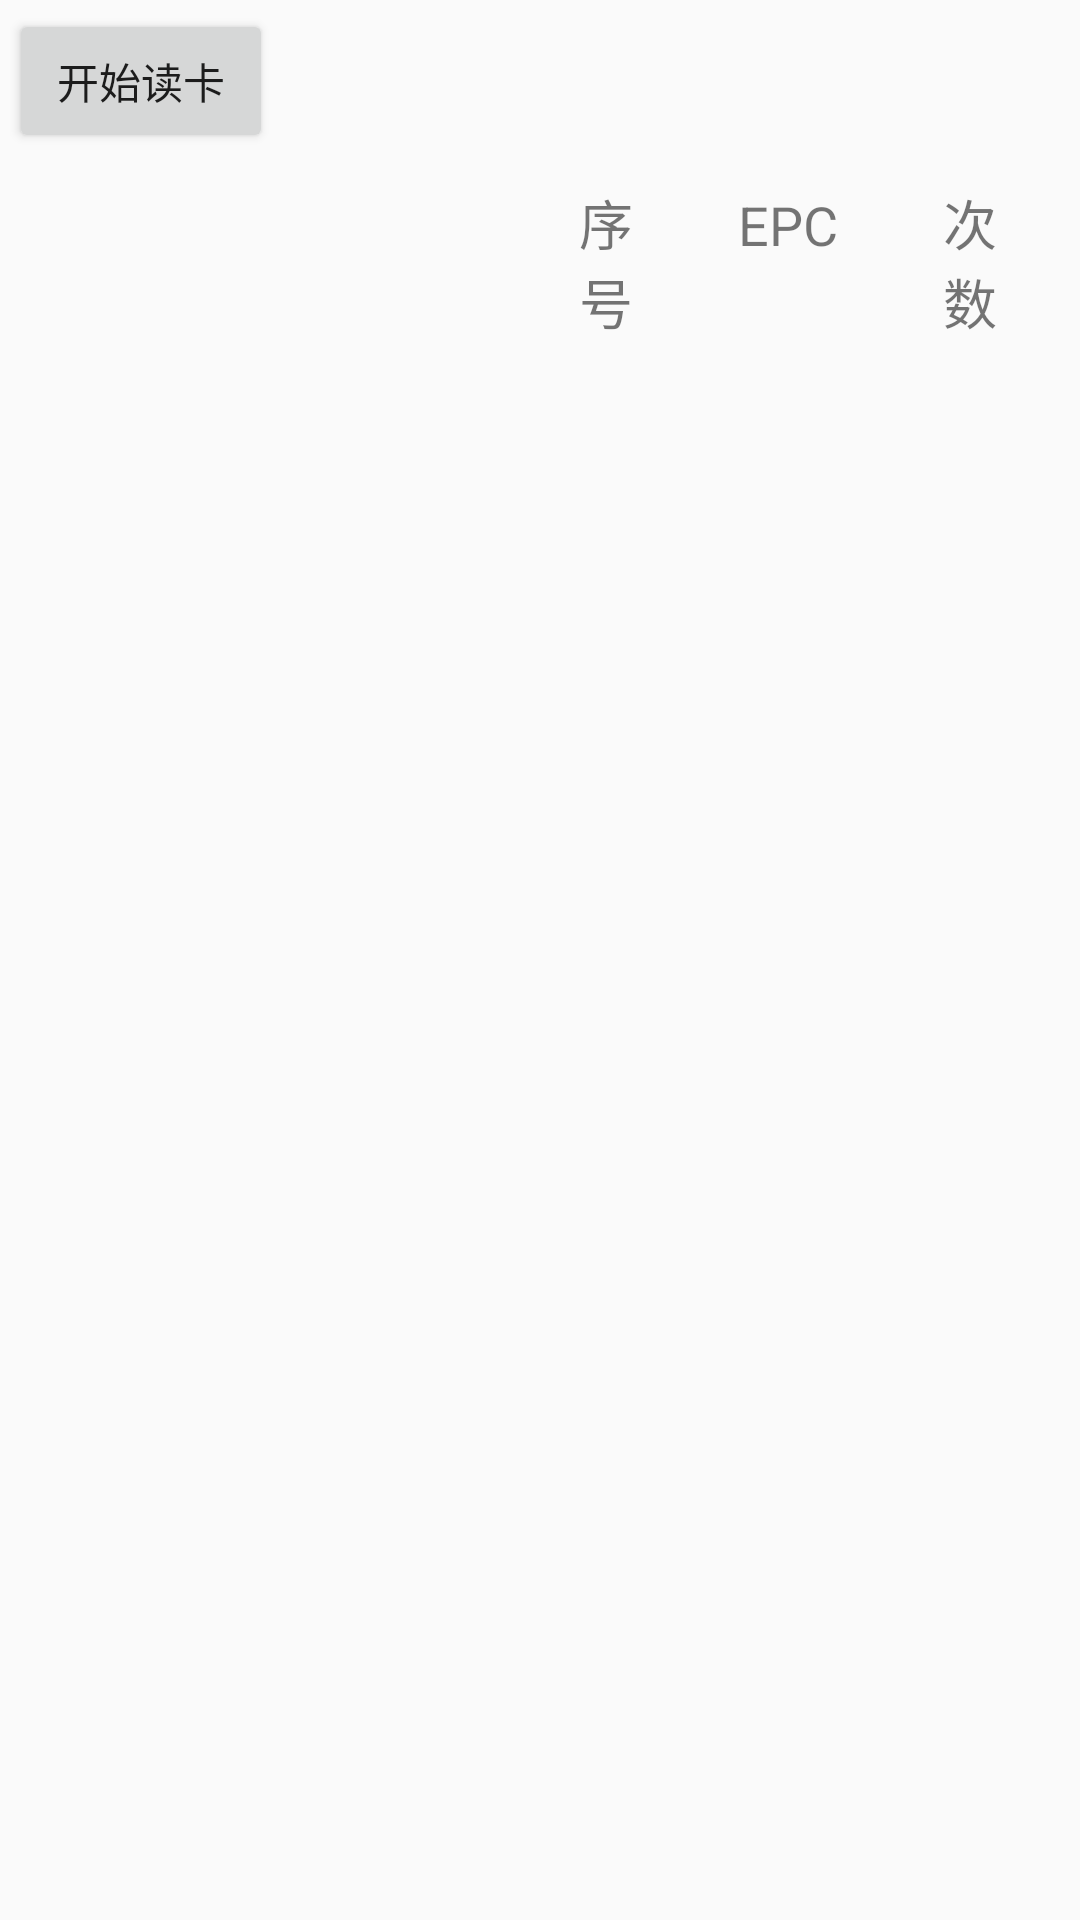

Write the Android layout XML for this screen, with the resource values it uses.
<!-- AndroidManifest.xml: application theme AppTheme -->
<!-- res/layout/fragment_check.xml -->
<RelativeLayout xmlns:android="http://schemas.android.com/apk/res/android"
    xmlns:tools="http://schemas.android.com/tools"
    android:layout_width="match_parent"
    android:layout_height="match_parent"
    tools:context="com.litte.wms.fragment.CheckFragment">

    <Button
        android:id="@+id/button_check_read"
        android:layout_width="wrap_content"
        android:layout_height="wrap_content"
        android:text="开始读卡"
        android:layout_marginTop="3dp"
        android:layout_marginLeft="3dp"/>
    <LinearLayout
        android:id="@+id/linearLayout_check"
        android:layout_below="@+id/button_check_read"
        android:layout_width="match_parent"
        android:layout_height="match_parent"
        android:orientation="horizontal">
        <ListView
            android:id="@+id/listView_check_left"
            android:layout_width="0dp"
            android:layout_height="match_parent"
            android:layout_weight="1"
            android:divider="#0a0f0b"
            android:dividerHeight="1dp"/>
        <LinearLayout
            android:id="@+id/linearLayout_check_right"
            android:layout_width="0dp"
            android:layout_height="match_parent"
            android:layout_weight="1"
            android:orientation="vertical">
            <LinearLayout
                android:id="@+id/linearLayout_check_title"
                android:layout_width="match_parent"
                android:layout_height="wrap_content"
                android:orientation="horizontal"
                android:layout_marginLeft="10dp"
                android:layout_marginTop="10dp">
                <TextView
                    android:layout_width="0dp"
                    android:layout_height="wrap_content"
                    android:layout_weight="1"
                    android:text="序号"
                    android:gravity="center"
                    android:textSize="18sp" />
                <TextView
                    android:layout_width="0dp"
                    android:layout_height="wrap_content"
                    android:layout_weight="4"
                    android:gravity="center"
                    android:text="EPC"
                    android:textSize="18sp" />
                <TextView
                    android:layout_width="0dp"
                    android:layout_height="wrap_content"
                    android:layout_weight="1"
                    android:gravity="center"
                    android:text="次数"
                    android:textSize="18sp" />
                <TextView
                    android:layout_width="0dp"
                    android:layout_height="wrap_content"
                    android:layout_weight="1"
                    android:gravity="center"
                    android:text=""
                    android:textSize="18sp" />
            </LinearLayout>
            <ListView
                android:id="@+id/listView_uhf"
                android:layout_width="match_parent"
                android:layout_height="match_parent"
                android:layout_below="@+id/linearLayout_check_title"
                android:layout_marginLeft="2dp"
                android:layout_marginRight="2dp"
                android:divider="#0a0f0b"
                android:dividerHeight="1dp" />
        </LinearLayout>
    </LinearLayout>

</RelativeLayout>
<!-- resources referenced by this layout -->
<resources>
  <style name="AppTheme" parent="Theme.AppCompat.Light.NoActionBar">
          
          <item name="colorPrimary">@color/colorPrimary</item>
          <item name="colorPrimaryDark">@color/colorPrimaryDark</item>
          <item name="colorAccent">@color/colorAccent</item>
      </style>
  <!-- not gathered from this repository: default colours our renderer supplied (Android Studio template values) -->
  <color name="colorPrimary">#FF6200EE</color>
  <color name="colorPrimaryDark">#FF3700B3</color>
  <color name="colorAccent">#FF03DAC5</color>
</resources>
